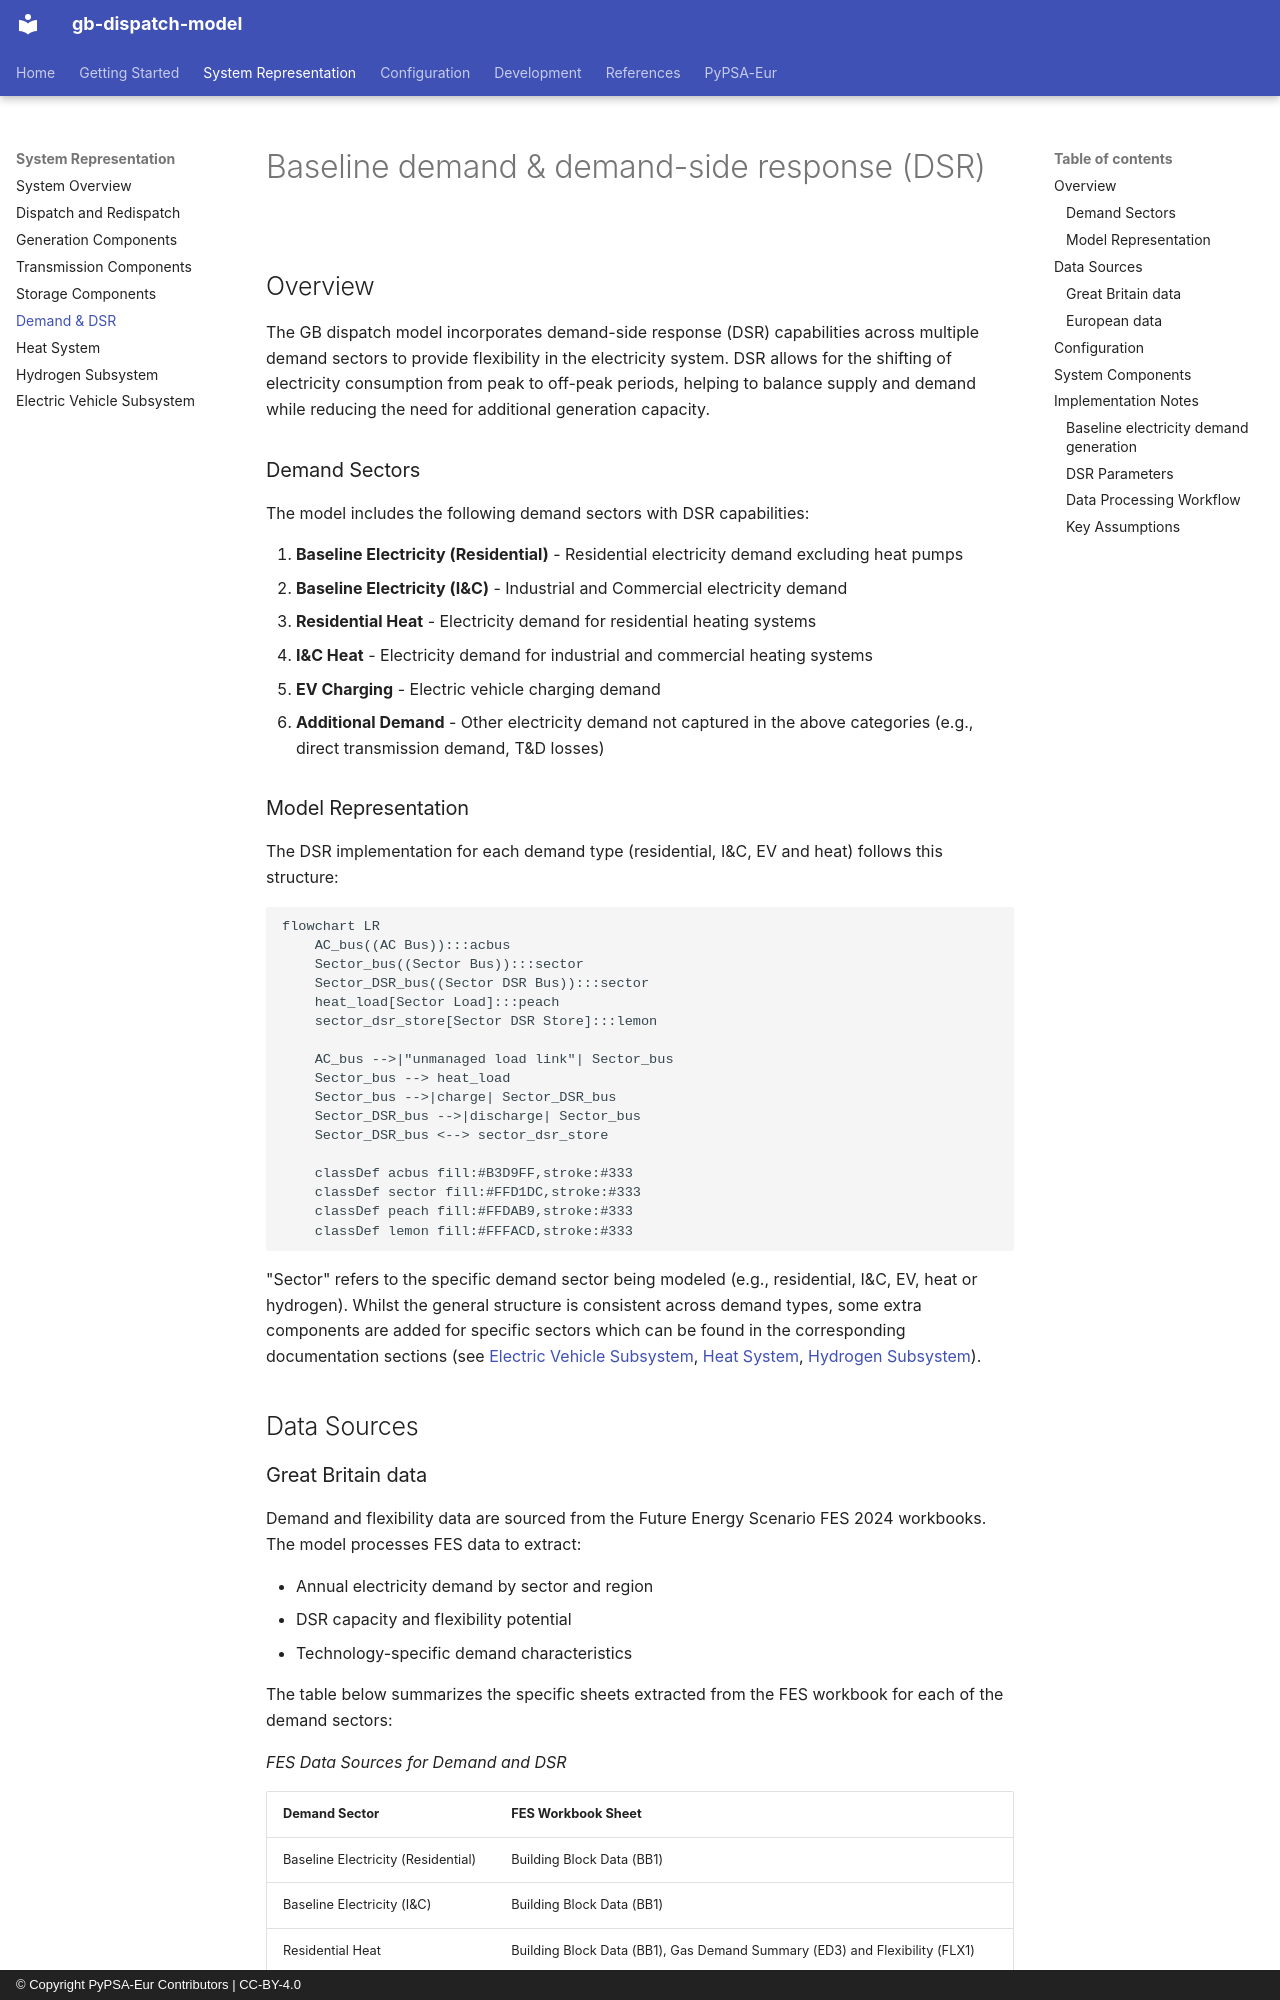

repository: open-energy-transition/gb-dispatch-model · page: gb-model/system_demand_and_dsr/index.html · generator: mkdocs · copyright: © Copyright PyPSA-Eur Contributors | CC-BY-4.0

<!-- SPDX-FileCopyrightText: gb-dispatch-model contributors -->
<!-- SPDX-License-Identifier: CC-BY-4.0 -->

# Baseline demand & demand-side response (DSR) {#system-demand_and_dsr}

## Overview

The GB dispatch model incorporates demand-side response (DSR) capabilities across multiple demand sectors to provide flexibility in the electricity system.
DSR allows for the shifting of electricity consumption from peak to off-peak periods, helping to balance supply and demand while reducing the need for additional generation capacity.

### Demand Sectors

The model includes the following demand sectors with DSR capabilities:

1. **Baseline Electricity (Residential)** - Residential electricity demand excluding heat pumps
2. **Baseline Electricity (I&C)** - Industrial and Commercial electricity demand
3. **Residential Heat** - Electricity demand for residential heating systems
4. **I&C Heat** - Electricity demand for industrial and commercial heating systems
5. **EV Charging** - Electric vehicle charging demand
6. **Additional Demand** - Other electricity demand not captured in the above categories (e.g., direct transmission demand, T&D losses)

### Model Representation {#model_representation}

The DSR implementation for each demand type (residential, I&C, EV and heat) follows this structure:

```mermaid
flowchart LR
    AC_bus((AC Bus)):::acbus
    Sector_bus((Sector Bus)):::sector
    Sector_DSR_bus((Sector DSR Bus)):::sector
    heat_load[Sector Load]:::peach
    sector_dsr_store[Sector DSR Store]:::lemon

    AC_bus -->|"unmanaged load link"| Sector_bus
    Sector_bus --> heat_load
    Sector_bus -->|charge| Sector_DSR_bus
    Sector_DSR_bus -->|discharge| Sector_bus
    Sector_DSR_bus <--> sector_dsr_store

    classDef acbus fill:#B3D9FF,stroke:#333
    classDef sector fill:#FFD1DC,stroke:#333
    classDef peach fill:#FFDAB9,stroke:#333
    classDef lemon fill:#FFFACD,stroke:#333
```

"Sector" refers to the specific demand sector being modeled (e.g., residential, I&C, EV, heat or hydrogen).
Whilst the general structure is consistent across demand types, some extra components are added for specific sectors which can be found in the corresponding documentation sections (see [Electric Vehicle Subsystem](system_ev.md), [Heat System](system_heat.md), [Hydrogen Subsystem](system_hydrogen.md)).

## Data Sources

### Great Britain data

Demand and flexibility data are sourced from the Future Energy Scenario FES 2024 workbooks.
The model processes FES data to extract:

- Annual electricity demand by sector and region
- DSR capacity and flexibility potential
- Technology-specific demand characteristics

The table below summarizes the specific sheets extracted from the FES workbook for each of the demand sectors:

<a id="demand_and_dsr_data_sources"></a>

*FES Data Sources for Demand and DSR*

| Demand Sector | FES Workbook Sheet |
|---|---|
| Baseline Electricity (Residential) | Building Block Data (BB1) |
| Baseline Electricity (I&C) | Building Block Data (BB1) |
| Residential Heat | Building Block Data (BB1), Gas Demand Summary (ED3) and Flexibility (FLX1) |
| I&C Heat | Building Block Data (BB1), Gas Demand Summary (ED3) and Flexibility (FLX1) |
| EV Charging | Building Block Data (BB1), Road Transport Summary (ED5) and Flexibility (FLX1) |
| Hydrogen Electrolyser Demand | Building Block Data (BB1), WS1 (Whole System) |
| Additional demand | Electricity Demand Summary (ED1) |
